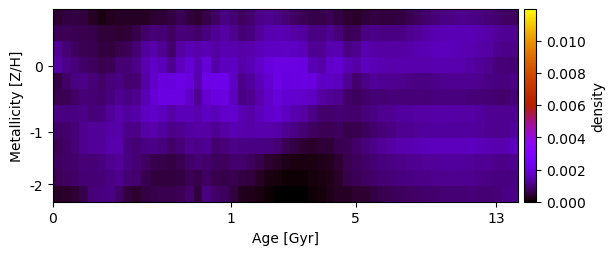

Values plotted in this chart, from the file beside it:
3.947524053773212877e-04, 4.801397634032916230e-04, 5.210547843738065361e-04, 4.963157673370324503e-04, 3.230454960395990932e-04, 1.868026641135324959e-04, 2.779899294853605029e-04, 2.973787104261512272e-04, 3.018585997114915220e-04, 3.149526625028034469e-04, 3.156158805122858519e-04, 4.159486778501981412e-04, 4.432973285851308327e-04, 5.164667033299346960e-04, 6.945813933318821434e-04, 5.137193286153089473e-04, 4.041768444264081522e-04, 5.929405542048178050e-04, 7.848002646271840920e-04, 1.051018304189204992e-03, 9.023065703128652559e-04, 7.072214527082988644e-04, 8.518929023961152244e-04, 1.117300250247181157e-03
6.952120844897928314e-04, 6.720558318707046605e-04, 6.380848225673520398e-04, 6.354815679772545531e-04, 5.738624811215117328e-04, 4.303223910971086009e-04, 4.508766870069306847e-04, 3.826541615387026203e-04, 4.549209945660444721e-04, 5.880838417913518889e-04, 8.122292919390294071e-04, 9.766965451953567301e-04, 8.902161055172517178e-04, 7.695880416061517699e-04, 9.656606562439388770e-04, 9.133130411989411925e-04, 8.217131940017831284e-04, 1.001128456063960902e-03, 1.191388393349125229e-03, 1.346076713273808810e-03, 1.157473062886789751e-03, 8.988720015421290503e-04, 1.000644720534964779e-03, 1.241711230731305099e-03
1.179434933228185088e-03, 9.099979947997917590e-04, 7.221953941842148032e-04, 6.377549792188474259e-04, 6.107852081559370138e-04, 5.067752746356054888e-04, 5.139599447760950617e-04, 6.518955174563807959e-04, 6.965042244517059443e-04, 9.292120863595885408e-04, 1.270399692363286676e-03, 1.413109445019678292e-03, 1.189043369581347601e-03, 8.686763518027710261e-04, 1.316365121307572390e-03, 1.518749786137524880e-03, 1.409453992128931708e-03, 1.514422753369702203e-03, 1.335754512805232067e-03, 1.464321813109195191e-03, 1.466346387502192976e-03, 1.356043936231936080e-03, 1.404795999551055122e-03, 1.551288891141553404e-03
1.313310104105602002e-03, 1.111539831697787827e-03, 9.548584352557390551e-04, 8.281281471000413730e-04, 7.150483583596852714e-04, 6.127065096876824386e-04, 6.629160047085700617e-04, 9.273399780084018093e-04, 9.057988065794333197e-04, 1.090203939967124627e-03, 1.467737156837183640e-03, 1.718103086622023695e-03, 1.551845489259856201e-03, 1.122677871147605318e-03, 1.604283516710526113e-03, 1.890297942225087433e-03, 1.508910027401674271e-03, 1.925972845426093469e-03, 1.382078006689092115e-03, 1.624685607418508565e-03, 1.665660115841413949e-03, 1.373465661183230491e-03, 1.512145937277192820e-03, 1.766760113423320247e-03
5.435881361434461399e-04, 8.032630488360242241e-04, 1.033980616876554494e-03, 1.099910990237692576e-03, 9.534730289987468008e-04, 8.298323287311407982e-04, 9.517999420026372701e-04, 1.030084023722699707e-03, 8.456272269348151776e-04, 9.263338772798248438e-04, 1.360888070685247787e-03, 1.766045706237538877e-03, 2.043971297720909887e-03, 1.967149853411933637e-03, 2.194887059534354843e-03, 1.998192744446432214e-03, 1.409761464531258772e-03, 2.117167816637084872e-03, 2.230569273276195898e-03, 2.205515980668364129e-03, 1.679060313266146978e-03, 1.097858489652899124e-03, 1.262203509236684874e-03, 1.567068261531353451e-03
6.076202887060821664e-04, 6.898448812669125303e-04, 8.364116652629022871e-04, 9.776440276301964771e-04, 8.976056491754214224e-04, 8.494149341203962103e-04, 9.937517094871547562e-04, 1.126452777164967806e-03, 1.044586311527459770e-03, 1.159736900422732872e-03, 1.541630554531462412e-03, 1.869627779103434119e-03, 2.100753090253271345e-03, 2.061575376892325895e-03, 2.087672993684311102e-03, 1.695664832320972499e-03, 1.197176470319594350e-03, 1.847127790105925621e-03, 2.055987971060449938e-03, 2.102844436162637672e-03, 1.630358974495104557e-03, 1.067115547452825684e-03, 1.128767745628790620e-03, 1.419141805445552768e-03
1.061423936841710252e-03, 1.019586711486431679e-03, 1.031173734131483281e-03, 1.096293977781627070e-03, 9.526871176222132063e-04, 1.004002786500232929e-03, 1.241856188504919089e-03, 1.414247188268310433e-03, 1.297673823967729172e-03, 1.369770665733118994e-03, 1.676724380269598025e-03, 1.774134670802022780e-03, 1.618642528441102939e-03, 1.397267245802915128e-03, 1.573458795157915441e-03, 1.577985075522621641e-03, 1.445959506192860764e-03, 1.660839821887121620e-03, 1.582767618124156141e-03, 1.753649852395268438e-03, 1.805744478085965967e-03, 1.513984044990721554e-03, 1.400516025141433293e-03, 1.546626057828742393e-03
8.320304465426617757e-04, 8.831131780857353264e-04, 9.703006450505011898e-04, 1.147283350039345843e-03, 1.220481863604324160e-03, 1.217015832706907878e-03, 1.394918339051707916e-03, 1.399367377344595776e-03, 1.087101102881646601e-03, 1.109236941836097383e-03, 1.382241858125194799e-03, 1.416535585809909278e-03, 1.280490126161907324e-03, 1.090684918862207427e-03, 1.143935848191758586e-03, 1.300026953452104728e-03, 1.313007411498123486e-03, 1.329951331136220447e-03, 1.183796929403021971e-03, 1.321732967870755272e-03, 1.510685483850040221e-03, 1.411220217937655692e-03, 1.361000158880237756e-03, 1.413715837312597579e-03
6.672085449824423928e-04, 8.075177049353505446e-04, 9.427411010207081615e-04, 1.134760416823027765e-03, 1.217136126852206863e-03, 1.220150835455365620e-03, 1.425330844808601807e-03, 1.407793664788777044e-03, 9.989781424750284952e-04, 9.034432440785985629e-04, 1.063129589936027009e-03, 1.095133153841237579e-03, 9.879912818506382272e-04, 8.206153677603265483e-04, 9.531297759179289085e-04, 1.167743751954024387e-03, 1.116244118814560798e-03, 1.171645430264651186e-03, 8.632459653754257639e-04, 9.520976340290305054e-04, 1.112770285849944748e-03, 1.029583890337706486e-03, 1.068534124255995140e-03, 1.065604685111260419e-03
7.264008729092118026e-04, 7.949796111326127429e-04, 8.635355435486593342e-04, 9.576358127711799778e-04, 9.187255722088282905e-04, 9.841430848796716910e-04, 1.125405588129988832e-03, 1.222329486430866804e-03, 1.050385196920219097e-03, 8.993586653784960659e-04, 7.515210851072250901e-04, 6.139139060077352002e-04, 5.713523403802556796e-04, 5.450045720964900560e-04, 6.481872580446909138e-04, 8.301113966381858588e-04, 9.124122307108500874e-04, 8.487163917520487797e-04, 7.069976933976951719e-04, 7.249255321194172843e-04, 8.543056883032959514e-04, 8.513641926327752529e-04, 7.472075568686839270e-04, 5.621146037473010197e-04
6.729449423089082843e-04, 7.586421250681900895e-04, 8.406807103338161894e-04, 9.053234358417751922e-04, 8.892303875187835237e-04, 9.538356521845794446e-04, 1.046253321070276729e-03, 1.153212936773358351e-03, 8.881994051860394495e-04, 8.871646590325110368e-04, 6.306647408420897874e-04, 5.039464821521822367e-04, 4.805651372688273448e-04, 4.886979549112695914e-04, 5.539252411786356901e-04, 7.000915805029218984e-04, 5.969902905932113202e-04, 7.651764940708612704e-04, 6.483545654934547630e-04, 5.650577874796527695e-04, 6.216272889374039809e-04, 5.286929995866280823e-04, 4.676240043566639356e-04, 2.889921217187317332e-04
2.841618005152005740e-04, 3.521824801951797725e-04, 4.573043667049629560e-04, 5.894625738032952585e-04, 9.771545738660465229e-04, 1.001639206089375731e-03, 1.039195474567819423e-03, 7.998791344313527446e-04, 4.736748054745413866e-04, 4.014899494093883371e-04, 5.444021429652061168e-04, 5.679338493162459792e-04, 6.454778637014996299e-04, 6.378628459932605792e-04, 6.714598284023206003e-04, 8.570697819470354589e-04, 4.865223889357573814e-04, 1.010717743758361492e-03, 8.003123130097061170e-04, 7.029908927109504262e-04, 5.479112104915379294e-04, 2.576701828452114562e-04, 2.266938074450866830e-04, 1.863929630234931038e-04
